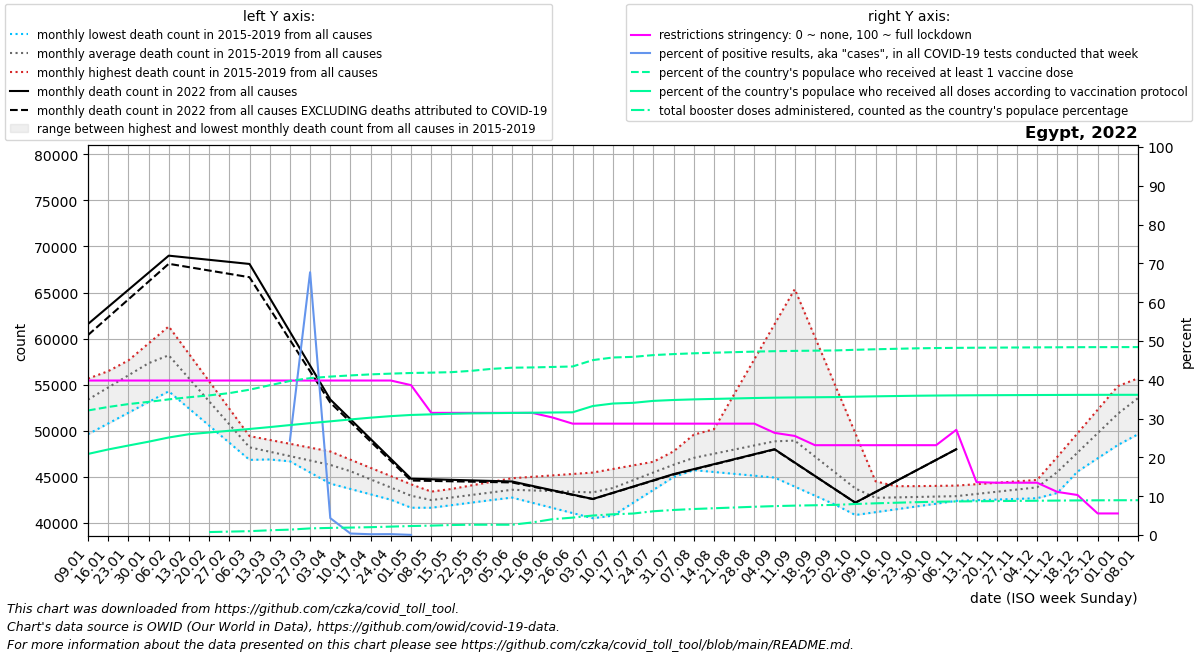

The table this chart was drawn from, first rows:
date, location, time_unit, time, deaths_2010_all_ages, deaths_2011_all_ages, deaths_2012_all_ages, deaths_2013_all_ages, deaths_2014_all_ages, deaths_2015_all_ages, deaths_2016_all_ages, deaths_2017_all_ages, deaths_2018_all_ages, deaths_2019_all_ages, deaths_2020_all_ages, deaths_2021_all_ages, deaths_2022_all_ages, new_deaths, new_cases_smoothed, new_tests_smoothed, positive_test_percent, stringency_index, people_vaccinated, people_fully_vaccinated
2022-01-09, Egypt, monthly, 1, , , , , , , 54286, 55654, 49625, 53942, 55694, 68996, 61581, 1199, 5618, , , 39.81, 35621439, 23191215
2022-01-16, Egypt, monthly, 2, , , , , , , 55738, 56465, 50790, 55787, 56012, 69148, 63436, 1120, 6496, , , 39.81, 36619671, 24468703
2022-01-23, Egypt, monthly, 3, , , , , , , 57189, 57276, 51954, 57632, 56329, 69300, 65290, 1041, 8736, , , 39.81, 37444181, 25592499
2022-01-30, Egypt, monthly, 4, , , , , , , 58640, 58087, 53119, 59476, 56646, 69452, 67145, 962.0, 12005, , , 39.81, 38080366, 26691568
2022-02-06, Egypt, monthly, 5, , , , , , 59713, 56733, 58898, 54283, 61321, 56964, 65635, 69000, 883.0, 15222, , , 39.81, 38794362, 27894054
2022-02-13, Egypt, monthly, 6, , , , , , 56704, 54825, 56169, 52424, 58346, 55182, 61818, 68775, 1022, 15394, , , 39.81, 39404429, 28827399
2022-02-20, Egypt, monthly, 7, , , , , , 53696, 52918, 53440, 50564, 55372, 53400, 58001, 68550, 1161, 15159, , , 39.81, 39937219, 29328030
2022-02-27, Egypt, monthly, 8, , , , , , 50687, 51010, 50711, 48704, 52398, 51617, 54184, 68325, 1300, 13729, , , 39.81, 40582850, 29814873
2022-03-06, Egypt, monthly, 9, , , , , , 47678, 49103, 47982, 46845, 49423, 49835, 55466, 68100, 1439, 10445, , , 39.81, 41562679, 30329135
2022-03-13, Egypt, monthly, 10, , , , , , 47447, 47895, 47408, 46889, 49006, 49694, 56747, 64425, 1165, 6638, , , 39.81, 42829871, 30868672
2022-03-20, Egypt, monthly, 11, , , , , , 47216, 46686, 46834, 46934, 48590, 49553, 58029, 60750, 891.0, 1236, 3974, 24.32, 39.81, 44052906, 31443845
2022-03-27, Egypt, monthly, 12, , , , , , 46986, 45478, 46260, 46978, 48174, 49413, 59310, 57075, 617.0, 5516, 17589, 67.71, 39.81, 44868026, 31999555
2022-04-03, Egypt, monthly, 13, , , , , , 46755, 44270, 45686, 47022, 47757, 49272, 60592, 53400, 343.0, 4375, 162715, 4.351, 39.81, 45311284, 32516152
2022-04-10, Egypt, monthly, 14, , , , , , 46524, 43686, 44678, 46297, 46866, 49131, 62235, 51250, 306.2, 3913, 1102729, 0.382, 39.81, 45645610, 33056057
2022-04-17, Egypt, monthly, 15, , , , , , 45305, 43102, 43670, 45573, 45975, 47368, 63878, 49100, 269.5, 2800, 1360940, 0.206, 39.81, 45943347, 33564904
2022-04-24, Egypt, monthly, 16, , , , , , 44086, 42519, 42663, 44848, 45085, 45604, 65520, 46950, 232.8, 3144, 1360940, 0.231, 39.81, 46159661, 34002609
2022-05-01, Egypt, monthly, 17, , , , , , 42867, 41935, 41655, 44124, 44194, 43841, 67163, 44800, 196.0, 524.0, 1360940, 0.039, 38.62, 46340702, 34340997
2022-05-08, Egypt, monthly, 18, , , , , , 41648, 42177, 41875, 43399, 43303, 42078, 68420, 44740, 177.8, 0.0, , , 31.48, 46445631, 34507579
2022-05-15, Egypt, monthly, 19, , , , , , 41929, 42419, 42095, 43668, 43690, 45745, 69677, 44680, 159.6, 0.0, , , 31.48, 46577176, 34678856
2022-05-22, Egypt, monthly, 20, , , , , , 42210, 42660, 42314, 43936, 44077, 49412, 70933, 44620, 141.4, 0.0, , , 31.48, 46965807, 34796706
2022-05-29, Egypt, monthly, 21, , , , , , 42490, 42902, 42534, 44204, 44464, 53080, 72190, 44560, 123.2, 0.0, , , 31.48, 47529371, 34857653
2022-06-05, Egypt, monthly, 22, , , , , , 42771, 43144, 42754, 44473, 44851, 56747, 73447, 44500, 105.0, 0.0, , , 31.48, 47851408, 34918600
2022-06-12, Egypt, monthly, 23, , , , , , 42376, 43581, 42194, 44482, 45005, 61213, 68730, 44025, 80.0, 0.0, , , 31.48, 47929949, 34979548
2022-06-19, Egypt, monthly, 24, , , , , , 41982, 44018, 41634, 44492, 45160, 65679, 64014, 43550, 55.0, 0.0, , , 30.29, 48067396, 35040495
2022-06-26, Egypt, monthly, 25, , , , , , 41587, 44454, 41073, 44501, 45314, 70146, 59297, 43075, 30.0, 0.0, , , 28.7, 48204844, 35101442
2022-07-03, Egypt, monthly, 26, , , , , , 41193, 44891, 40513, 44510, 45468, 74612, 54580, 42600, 5.0, 0.0, , , 28.7, 50026496, 36893174
2022-07-10, Egypt, monthly, 27, , , , , , 40798, 45152, 42327, 44848, 45858, 79078, 54650, 43275, 14.25, 0.0, , , 28.7, 50777815, 37610928
2022-07-17, Egypt, monthly, 28, , , , , , 42192, 45412, 44140, 45187, 46249, 74578, 54720, 43950, 23.5, 0.0, , , 28.7, 50954081, 37810146
2022-07-24, Egypt, monthly, 29, , , , , , 43586, 45673, 45954, 45525, 46639, 70078, 54791, 44625, 32.75, 0.0, , , 28.7, 51462017, 38368200
2022-07-31, Egypt, monthly, 30, , , , , , 44980, 45934, 47767, 45864, 47030, 65579, 54861, 45300, 42.0, 0.0, , , 28.7, 51746727, 38622079
2022-08-07, Egypt, monthly, 31, , , , , , 46374, 45732, 49581, 46202, 47420, 61079, 55136, 45840, 39.4, 0.0, , , 28.7, 51971845, 38795011
2022-08-14, Egypt, monthly, 32, , , , , , 50172, 45530, 48620, 46266, 46967, 60166, 55411, 46380, 36.8, 0.0, , , 28.7, 52140572, 38925654
2022-08-21, Egypt, monthly, 33, , , , , , 53970, 45328, 47659, 46330, 46514, 59253, 55685, 46920, 34.2, 0.0, , , 28.7, 52300082, 39056036
2022-08-28, Egypt, monthly, 34, , , , , , 57767, 45126, 46698, 46394, 46060, 58341, 55960, 47460, 31.6, 0.0, , , 28.7, 52456327, 39185305
2022-09-04, Egypt, monthly, 35, , , , , , 61565, 44924, 45737, 46458, 45607, 57428, 56235, 48000, 29.0, 0.0, , , 26.33, 52575575, 39282212
2022-09-11, Egypt, monthly, 36, , , , , , 65363, 43943, 44518, 45820, 45013, 56515, 56501, 46550, 22.5, 0.0, , , 25.53, 52661976, 39350177
2022-09-18, Egypt, monthly, 37, , , , , , 60152, 42962, 43300, 45182, 44418, 54724, 56768, 45100, 16.0, 0.0, , , 23.15, 52727474, 39401821
2022-09-25, Egypt, monthly, 38, , , , , , 54941, 41982, 42082, 44545, 43824, 52933, 57034, 43650, 9.5, 0.0, , , 23.15, 52790629, 39452687
2022-10-02, Egypt, monthly, 39, , , , , , 49730, 41001, 40863, 43907, 43229, 51142, 57300, 42200, 3.0, 0.0, , , 23.15, 52973527, 39571839
2022-10-09, Egypt, monthly, 40, , , , , , 44519, 41371, 41169, 43936, 42635, 49351, 59350, 43360, 2.6, 0.0, , , 23.15, 53127520, 39668791
2022-10-16, Egypt, monthly, 41, , , , , , 43990, 41742, 41475, 43965, 42686, 48488, 61400, 44520, 2.2, 0.0, , , 23.15, 53259597, 39752191
2022-10-23, Egypt, monthly, 42, , , , , , 43461, 42112, 41782, 43994, 42736, 47624, 63450, 45680, 1.8, 0.0, , , 23.15, 53391674, 39835590
2022-10-30, Egypt, monthly, 43, , , , , , 42932, 42483, 42088, 44023, 42787, 46760, 65500, 46840, 1.4, 0.0, , , 23.15, 53475992, 39893659
2022-11-06, Egypt, monthly, 44, , , , , , 42403, 42853, 42394, 44052, 42838, 45897, 64436, 48000, 1.0, 0.0, , , 27.11, 53528083, 39938716
2022-11-13, Egypt, monthly, 45, , , , , , 42573, 43292, 42466, 44206, 43194, 46854, 63372, , 0.75, 0.0, , , 13.62, 53568877, 39972100
2022-11-20, Egypt, monthly, 46, , , , , , 42743, 43732, 42539, 44360, 43550, 47811, 62308, , 0.5, 0.0, , , 13.48, 53600120, 39994494
2022-11-27, Egypt, monthly, 47, , , , , , 42913, 44171, 42612, 44513, 43907, 48767, 61244, , 0.25, 0.0, , , 13.48, 53632619, 40018393
2022-12-04, Egypt, monthly, 48, , , , , , 43083, 44610, 42684, 44667, 44263, 49724, 60180, , 0.0, 0.0, , , 13.48, 53663249, 40040729
2022-12-11, Egypt, monthly, 49, , , , , , 43253, 47168, 44128, 46522, 46549, 50681, 60066, , 0.75, 0.0, , , 11.11, 53691700, 40061953
2022-12-18, Egypt, monthly, 50, , , , , , 45648, 49726, 45572, 48377, 48835, 55222, 59953, , 1.5, 0.0, , , 10.32, 53719570, 40083222
2022-12-25, Egypt, monthly, 51, , , , , , 48044, 52285, 47017, 50232, 51122, 59762, 59840, , 2.25, 0.0, , , 5.56, 53736112, 40095048
2023-01-01, Egypt, monthly, 52, , , , , , 50440, 54843, 48461, 52087, 53408, 64303, 59726, , 3.0, 0.0, , , 5.56, 53744159, 40099790
2023-01-08, Egypt, monthly, 1, , , , , , 52835, 55654, 49625, 53942, 55694, 68844, 61581, , 3.2, 0.0, , , , 53749332, 40102838
